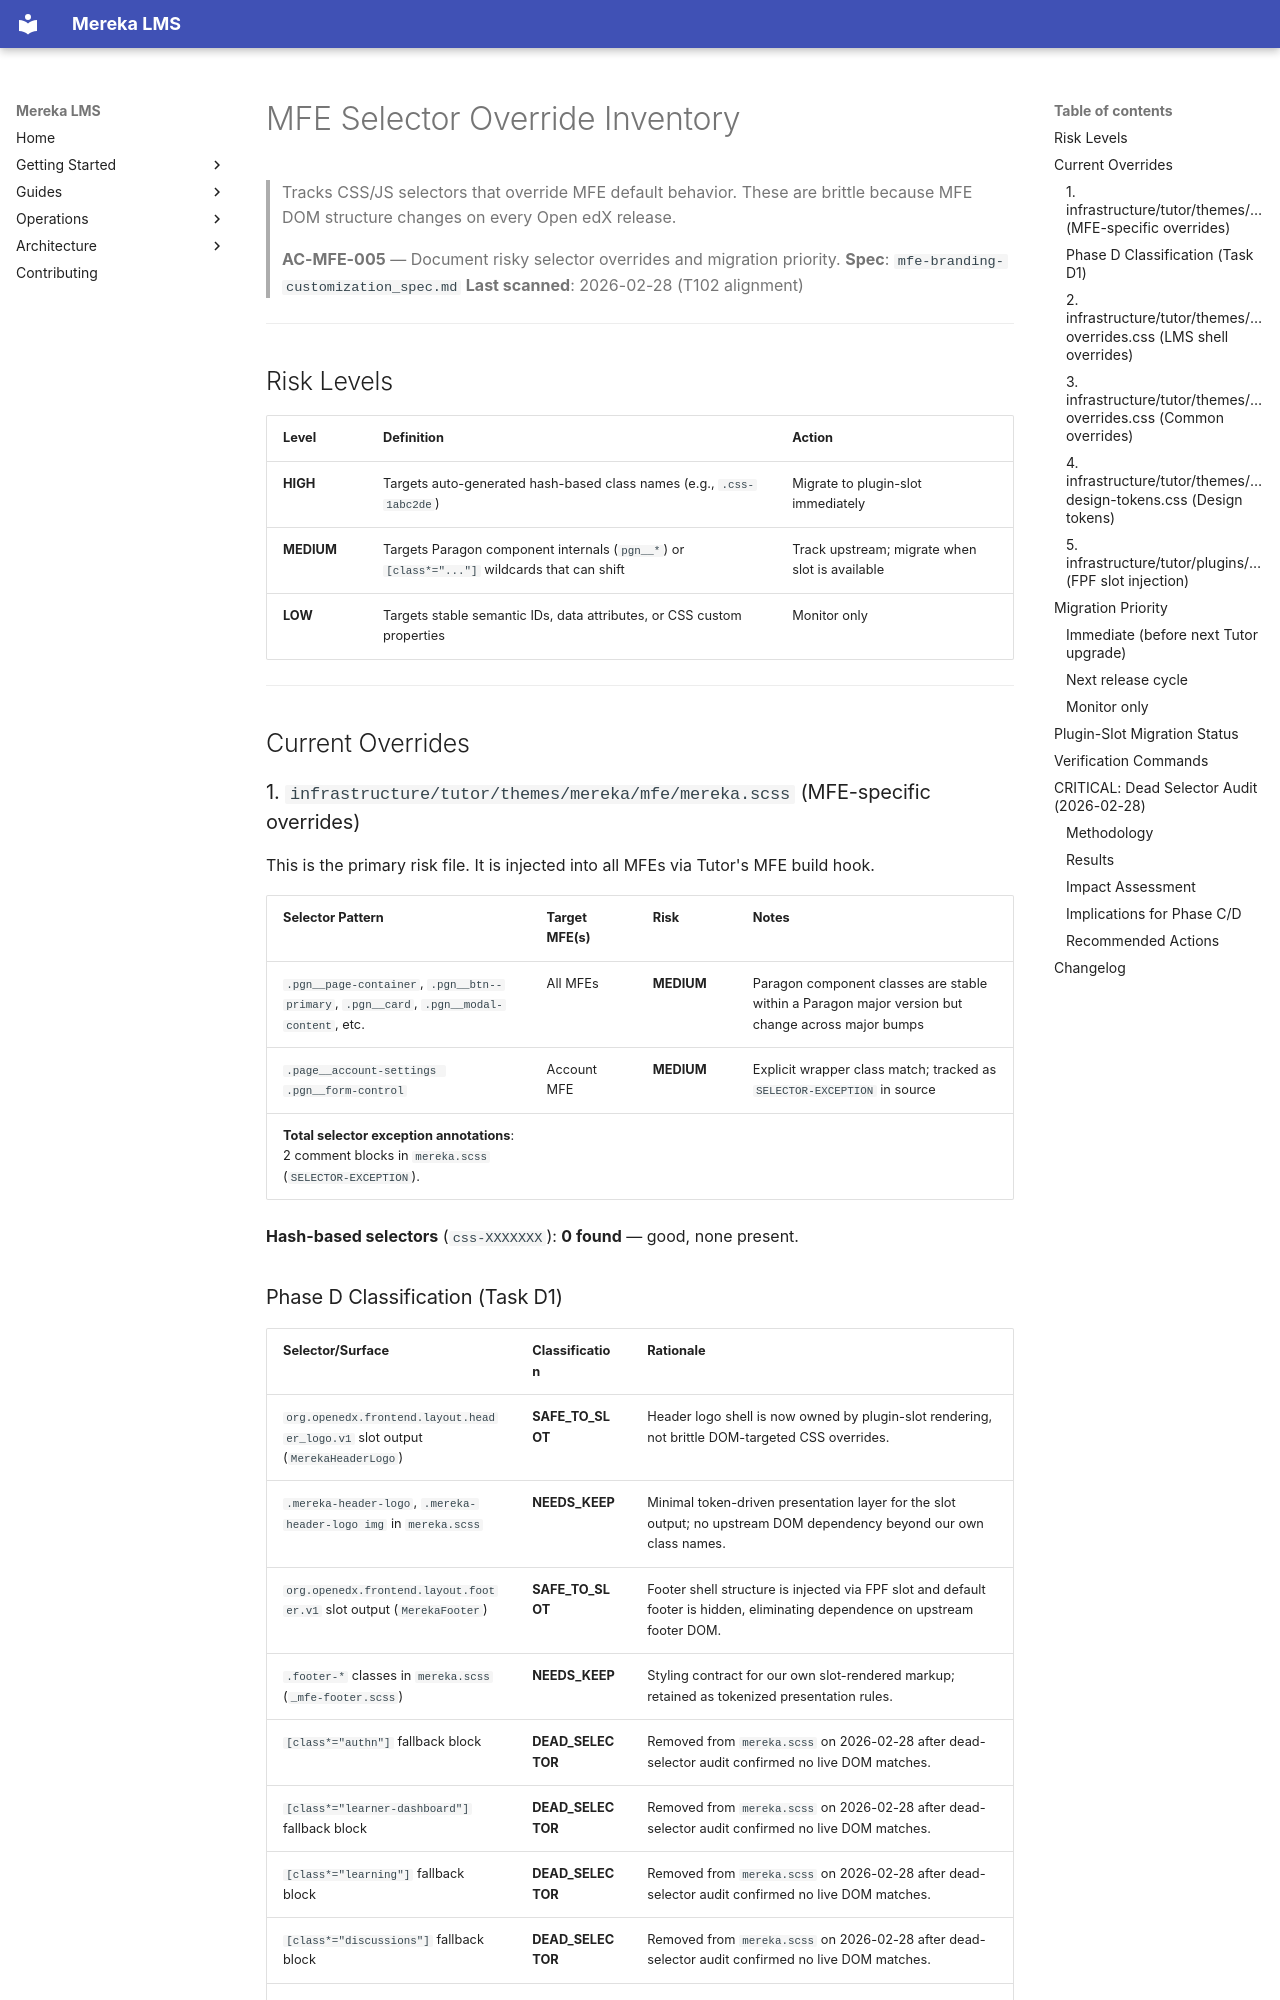

repository: lifeofgurpreet/mereka-lms-prototype · page: reference/architecture/MFE_SELECTOR_OVERRIDE_INVENTORY/index.html · generator: mkdocs

# MFE Selector Override Inventory

> Tracks CSS/JS selectors that override MFE default behavior. These are brittle
> because MFE DOM structure changes on every Open edX release.
>
> **AC-MFE-005** — Document risky selector overrides and migration priority.
> **Spec**: `mfe-branding-customization_spec.md`
> **Last scanned**: 2026-02-28 (T102 alignment)

---

## Risk Levels

| Level | Definition | Action |
|-------|-----------|--------|
| **HIGH** | Targets auto-generated hash-based class names (e.g., `.css-1abc2de`) | Migrate to plugin-slot immediately |
| **MEDIUM** | Targets Paragon component internals (`pgn__*`) or `[class*="..."]` wildcards that can shift | Track upstream; migrate when slot is available |
| **LOW** | Targets stable semantic IDs, data attributes, or CSS custom properties | Monitor only |

---

## Current Overrides

### 1. `infrastructure/tutor/themes/mereka/mfe/mereka.scss` (MFE-specific overrides)

This is the primary risk file. It is injected into all MFEs via Tutor's MFE build hook.

| Selector Pattern | Target MFE(s) | Risk | Notes |
|-----------------|---------------|------|-------|
| `.pgn__page-container`, `.pgn__btn--primary`, `.pgn__card`, `.pgn__modal-content`, etc. | All MFEs | **MEDIUM** | Paragon component classes are stable within a Paragon major version but change across major bumps |
| `.page__account-settings .pgn__form-control` | Account MFE | **MEDIUM** | Explicit wrapper class match; tracked as `SELECTOR-EXCEPTION` in source |
**Total selector exception annotations**: 2 comment blocks in `mereka.scss` (`SELECTOR-EXCEPTION`).

**Hash-based selectors** (`css-XXXXXXX`): **0 found** — good, none present.
